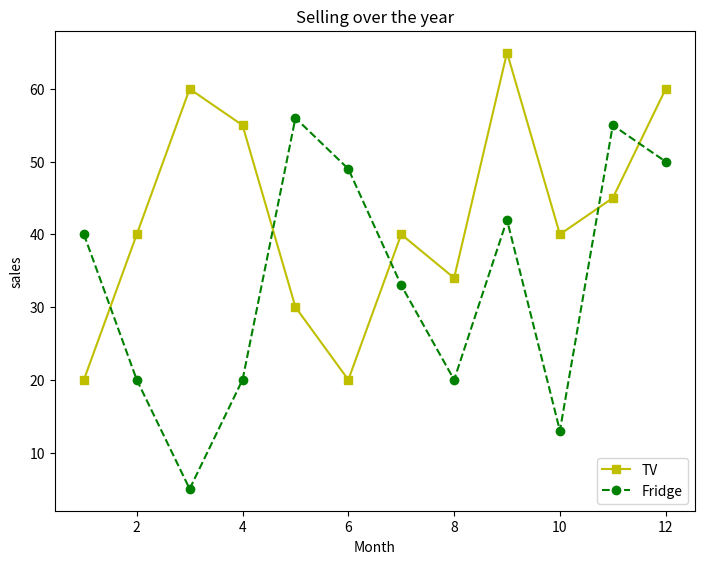

Recreate this plot in Python.
'''
This plot showing sell of two things tv and fridge in a hop over a year.
'''

import matplotlib.pyplot as plt


year = [1,2,3,4,5,6,7,8,9,10,11,12]
tv = [ 20,40,60,55,30,20,40,34,65,40,45,60]
fridge = [ 40, 20, 5,20,56,49,33,20,42,13,55,50]


fig = plt.figure()

ax = fig.add_axes([0,0,1,1])

l1 = ax.plot(year, tv, 'ys-')
l2 = ax.plot(year, fridge, 'go--')


ax.legend(labels=('TV', 'Fridge'), loc = 'lower right')

ax.set_title("Selling over the year")
ax.set_xlabel("Month")
ax.set_ylabel('sales')

plt.show()
